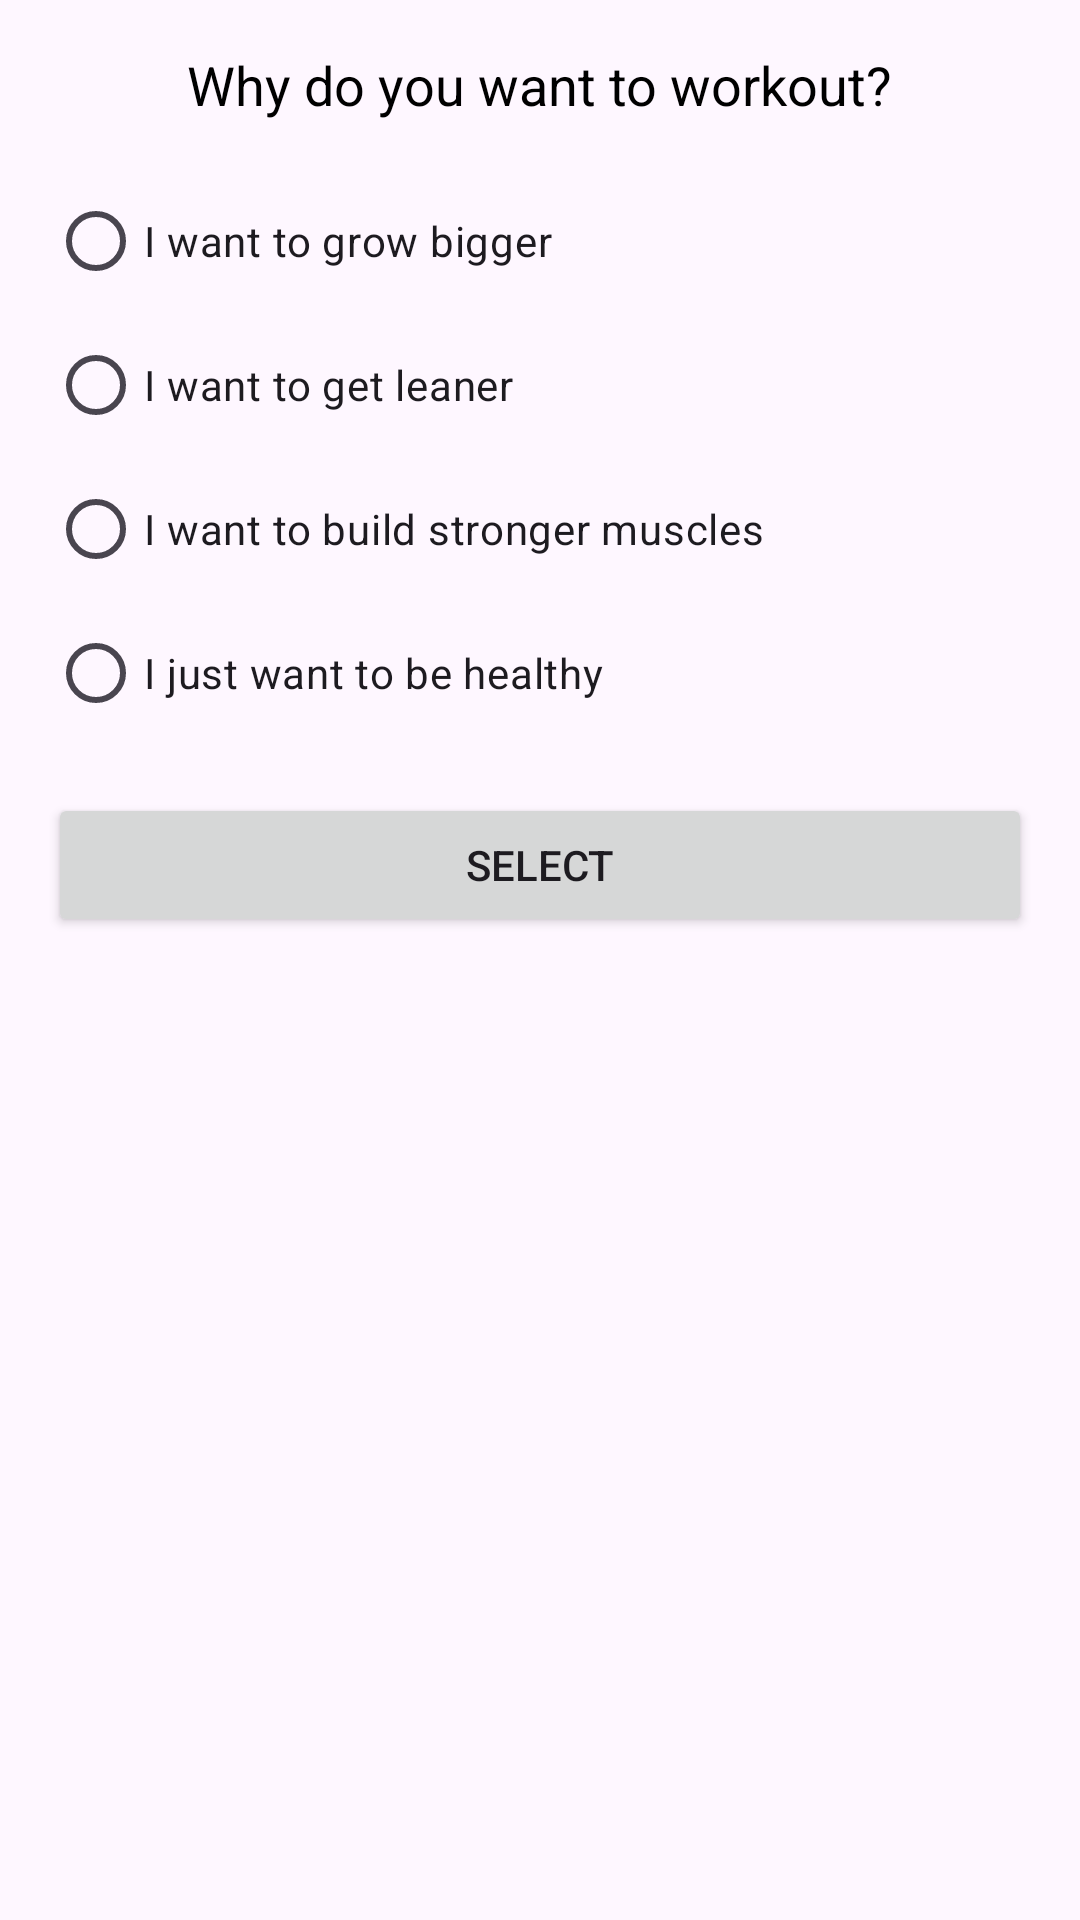

Reconstruct the res/layout file that produces this screen, plus the resources it refers to.
<!-- AndroidManifest.xml: application theme Theme.UASStroPis -->
<!-- res/layout/popup_user_references.xml -->
<LinearLayout xmlns:android="http://schemas.android.com/apk/res/android"
    android:layout_width="match_parent"
    android:layout_height="wrap_content"
    android:orientation="vertical"
    android:padding="16dp">

    <TextView
        android:layout_width="wrap_content"
        android:layout_height="wrap_content"
        android:text="Why do you want to workout?"
        android:textSize="18sp"
        android:textColor="@android:color/black"
        android:layout_gravity="center_horizontal"
        android:layout_marginBottom="16dp" />

    <RadioGroup
        android:id="@+id/radioGroup"
        android:layout_width="match_parent"
        android:layout_height="wrap_content"
        android:orientation="vertical">

        <RadioButton
            android:id="@+id/radioBigger"
            android:layout_width="wrap_content"
            android:layout_height="wrap_content"
            android:text="I want to grow bigger" />

        <RadioButton
            android:id="@+id/radioLeaner"
            android:layout_width="wrap_content"
            android:layout_height="wrap_content"
            android:text="I want to get leaner" />

        <RadioButton
            android:id="@+id/radioStronger"
            android:layout_width="wrap_content"
            android:layout_height="wrap_content"
            android:text="I want to build stronger muscles" />

        <RadioButton
            android:id="@+id/radioHealthier"
            android:layout_width="wrap_content"
            android:layout_height="wrap_content"
            android:text="I just want to be healthy" />

    </RadioGroup>

    <Button
        android:id="@+id/btnSelect"
        android:layout_width="match_parent"
        android:layout_height="wrap_content"
        android:text="Select"
        android:layout_marginTop="16dp"/>

</LinearLayout>
<!-- resources referenced by this layout -->
<resources>
  <style name="Theme.UASStroPis" parent="Base.Theme.UASStroPis" />
  <style name="Base.Theme.UASStroPis" parent="Theme.Material3.DayNight.NoActionBar">
          
          
      </style>
</resources>
